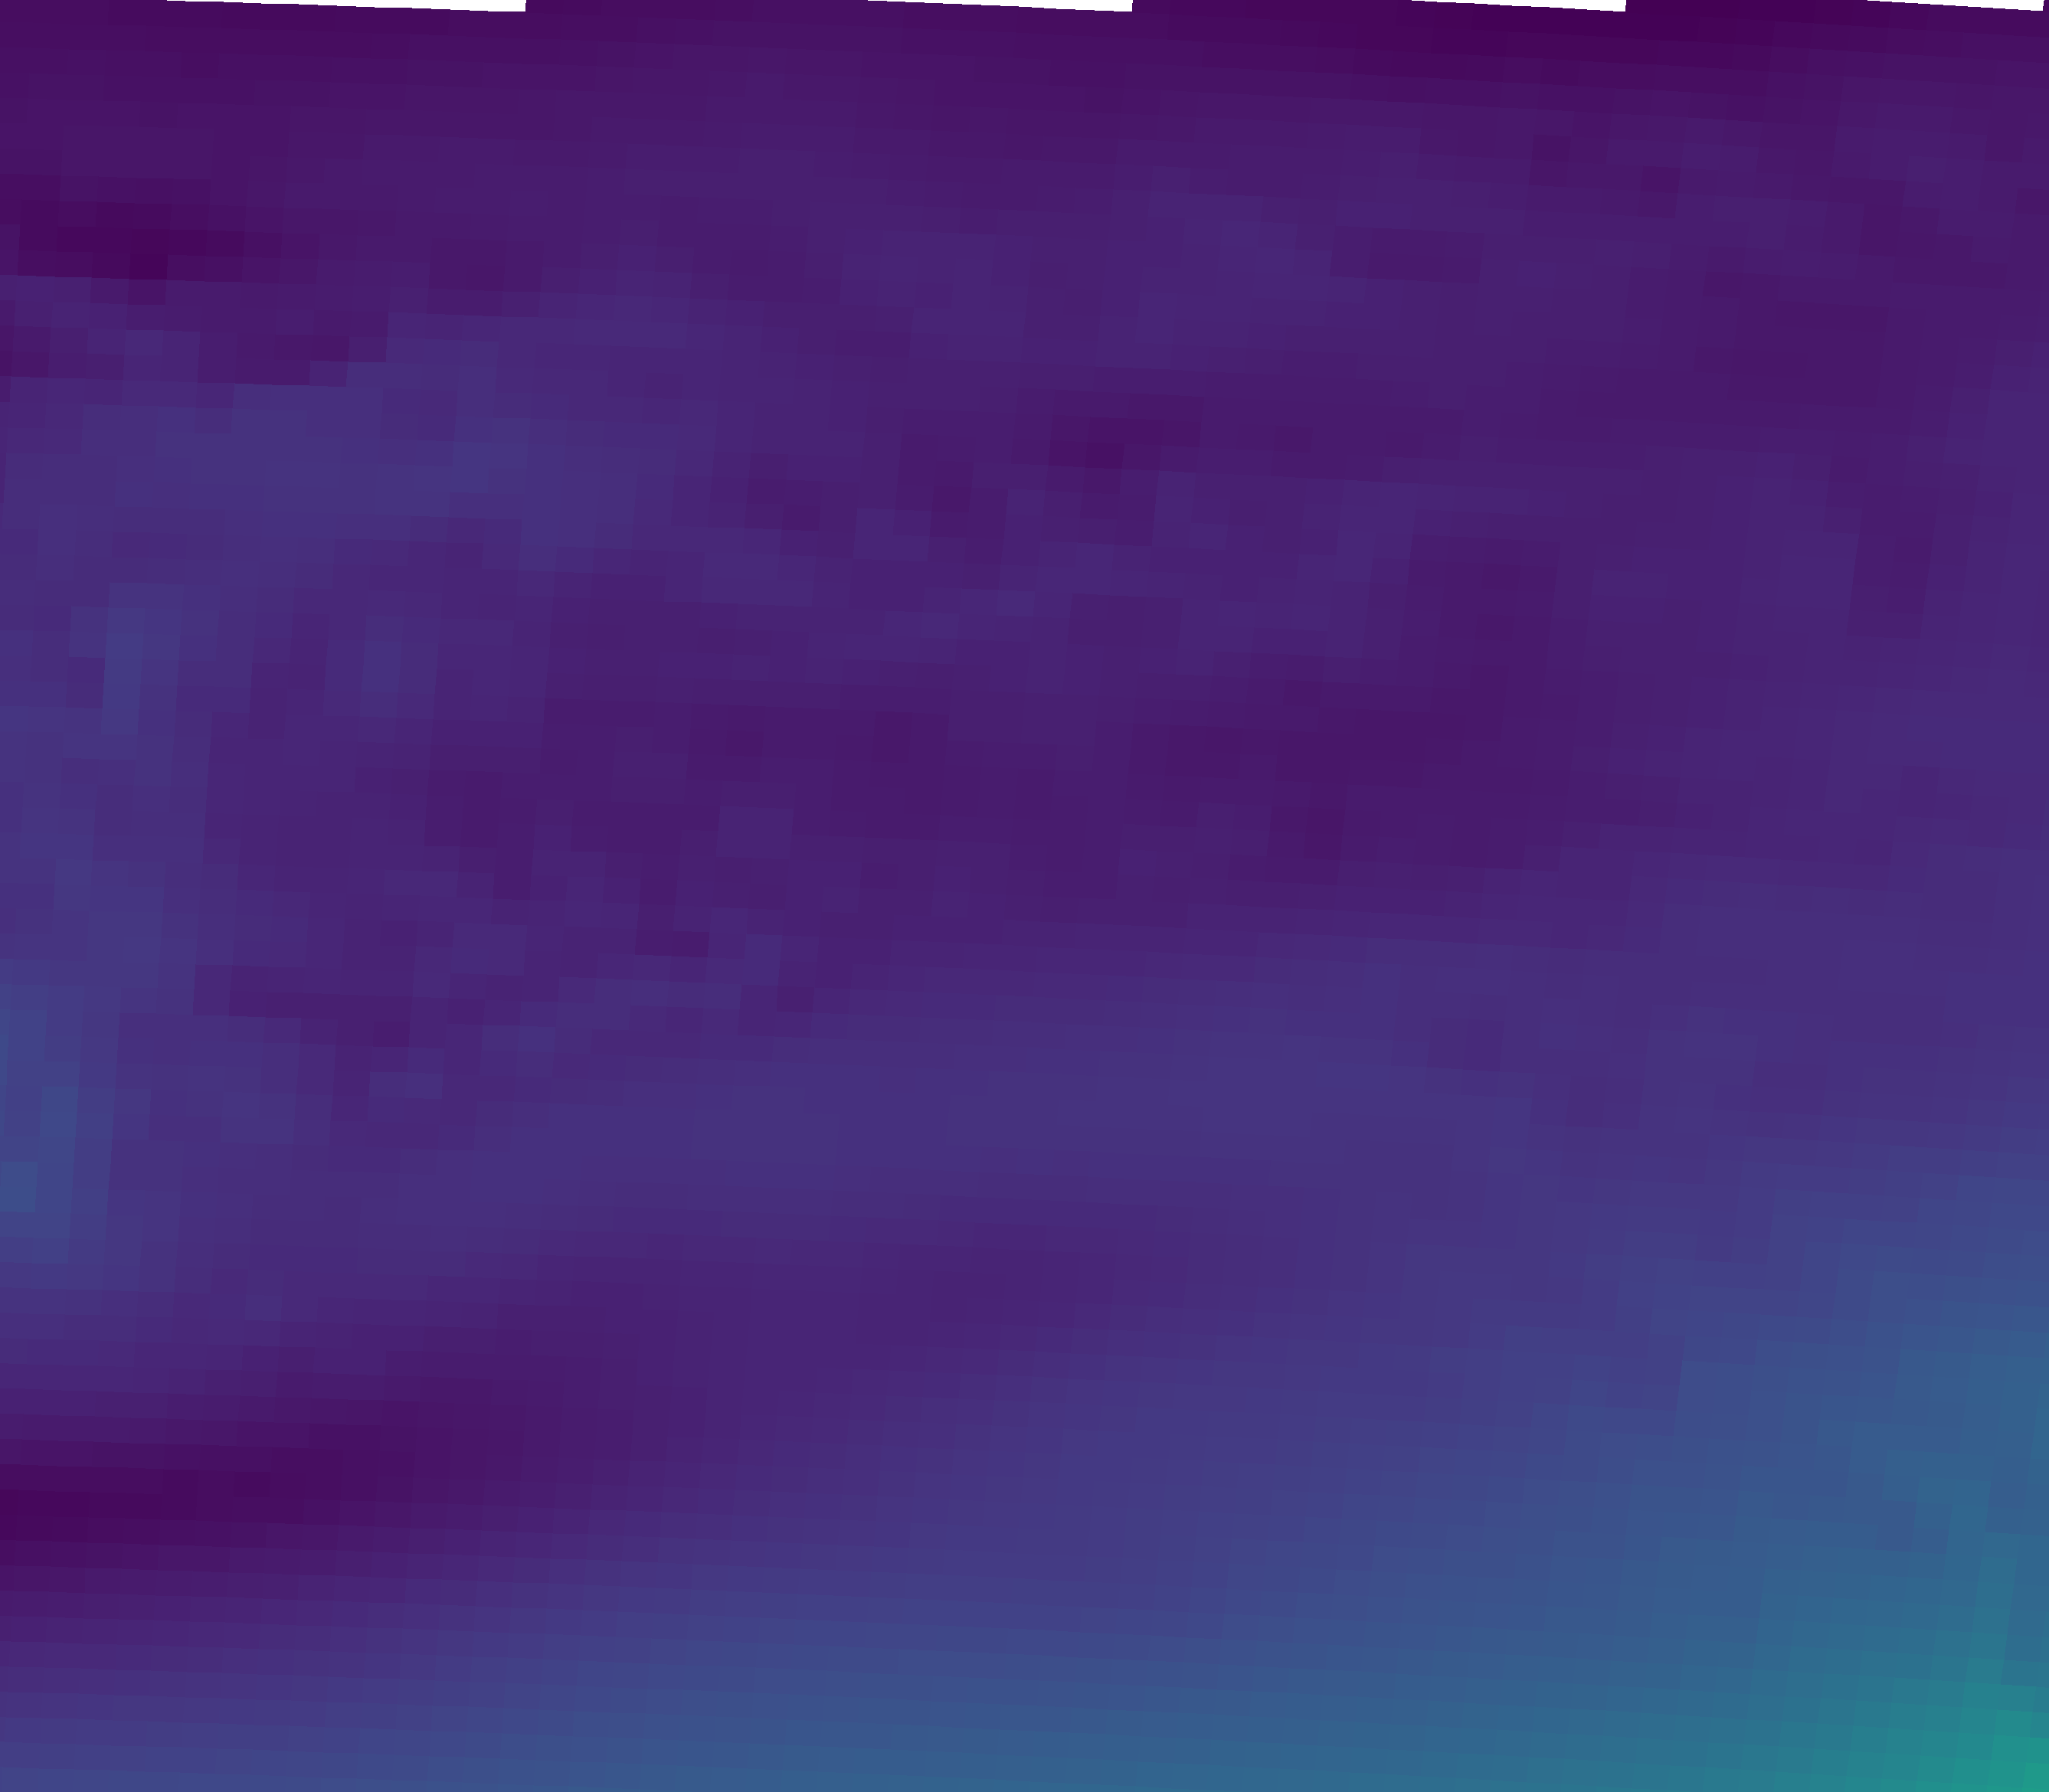

Values plotted in this chart, from the file beside it:
vector_id, pixel_x, pixel_y, latitude, longitude, magnitude, alpha_deg
0, 230, 2034, 44.96, 11.34, 3.084, 44.20
1, 695, 2050, 44.93, 12.04, 6.51, 45.24
2, 1159, 2069, 44.9, 12.73, 9.347, 50.93
3, 1623, 2092, 44.87, 13.43, 11.31, 43.38
4, 2087, 2117, 44.83, 14.12, 14.32, 44.36
5, 2550, 2146, 44.79, 14.81, 19.41, 39.21
6, 251, 1705, 45.45, 11.38, 6.03, -175.8
7, 720, 1721, 45.43, 12.08, 4.594, 141.6
8, 1189, 1740, 45.4, 12.78, 5.245, 100.4
9, 1657, 1763, 45.36, 13.48, 8.011, 76.65
10, 2125, 1789, 45.32, 14.18, 9.925, 66.48
11, 2592, 1817, 45.28, 14.88, 15.41, 55.88
12, 272, 1375, 45.94, 11.41, 7.35, -169.2
13, 746, 1392, 45.92, 12.12, 6.028, 163.3
14, 1219, 1411, 45.89, 12.82, 7.181, 135.1
15, 1692, 1434, 45.85, 13.53, 7.847, 115.7
16, 2164, 1460, 45.82, 14.24, 7.691, 93.45
17, 2636, 1489, 45.77, 14.94, 9.305, 65.89
18, 294, 1045, 46.44, 11.44, 5.55, 175.4
19, 772, 1062, 46.41, 12.15, 4.066, 177.6
20, 1250, 1082, 46.38, 12.87, 4.195, 168.1
21, 1727, 1105, 46.35, 13.58, 3.195, 132.4
22, 2204, 1131, 46.31, 14.3, 5.929, 90.59
23, 316, 715, 46.93, 11.47, 6.872, 150
24, 799, 732, 46.9, 12.2, 5.55, 145.4
25, 1282, 752, 46.87, 12.92, 4.664, 134.7
26, 1763, 776, 46.84, 13.64, 5.031, 139.1
27, 2245, 802, 46.8, 14.36, 4.719, 98.36
28, 339, 385, 47.42, 11.51, 3.535, 114.2
29, 827, 402, 47.4, 12.24, 5.745, 135.3
30, 1314, 423, 47.37, 12.96, 5.147, 150.7
31, 1800, 446, 47.33, 13.69, 4.603, 145.7
32, 2286, 473, 47.29, 14.42, 3.275, 130.2
33, 362, 55, 47.92, 11.54, 1.714, -177
34, 854, 72, 47.89, 12.28, 2.705, -175.2
35, 1346, 93, 47.86, 13.01, 2.479, -176.9
36, 1838, 117, 47.82, 13.75, 2.152, 137.6
37, 2328, 144, 47.78, 14.48, 2.62, 129.1
